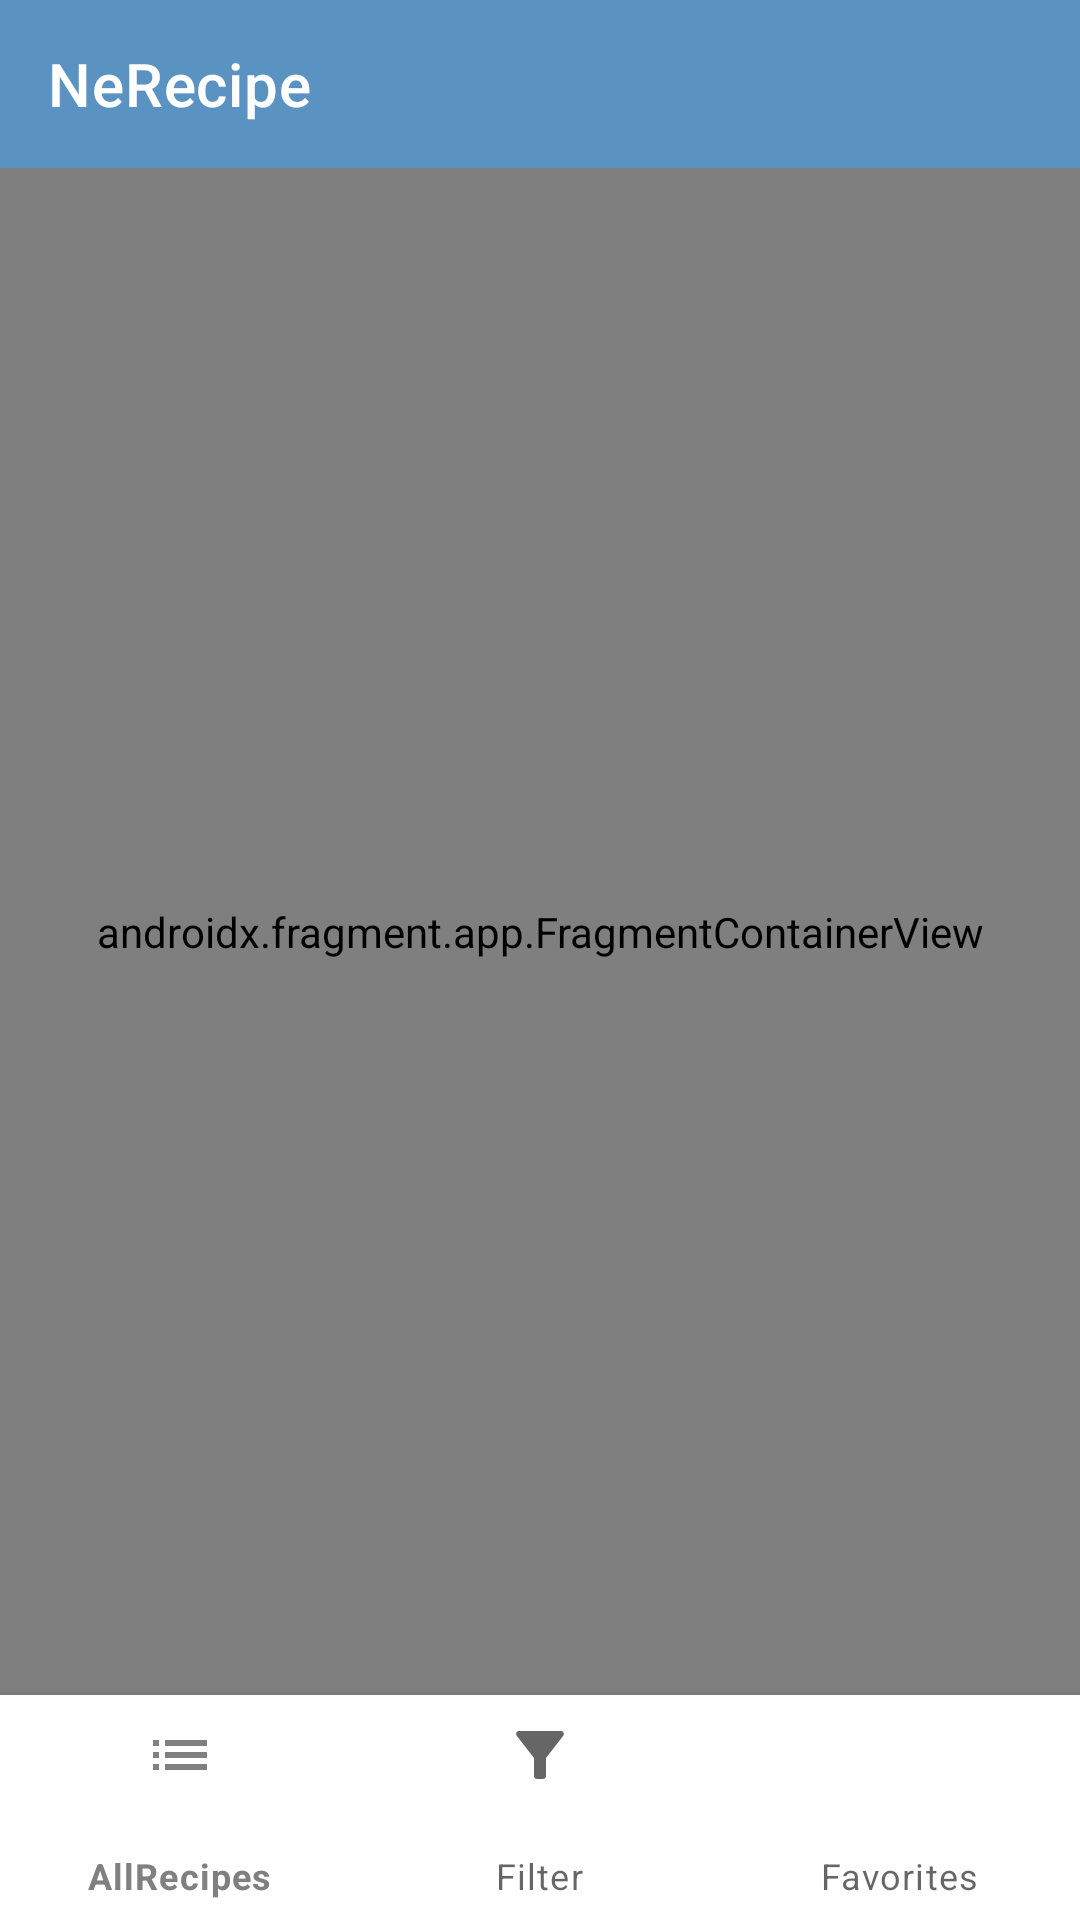

Layout XML and referenced resources for this Android screen:
<!-- AndroidManifest.xml: application theme Theme.NeRecipe -->
<!-- res/layout/activity_app.xml -->
<?xml version="1.0" encoding="utf-8"?>
<androidx.constraintlayout.widget.ConstraintLayout xmlns:android="http://schemas.android.com/apk/res/android"
    xmlns:app="http://schemas.android.com/apk/res-auto"
    xmlns:tools="http://schemas.android.com/tools"
    android:layout_width="match_parent"
    android:layout_height="match_parent"
    tools:context=".ui.AppActivity">

    <com.google.android.material.appbar.AppBarLayout
        android:id="@+id/topBar"
        android:layout_width="match_parent"
        android:layout_height="wrap_content"
        android:backgroundTint="@color/teal_200"
        app:layout_constraintStart_toStartOf="parent"
        app:layout_constraintTop_toTopOf="parent">

        <com.google.android.material.appbar.MaterialToolbar
            android:id="@+id/topMenu"
            style="@style/Widget.MaterialComponents.Toolbar.Primary"
            android:layout_width="match_parent"
            android:layout_height="?attr/actionBarSize"
            android:backgroundTint="@color/teal_700"
            app:title="@string/app_name" />

    </com.google.android.material.appbar.AppBarLayout>

    <ImageView
        android:id="@+id/empty_states_image"
        android:layout_width="match_parent"
        android:layout_height="match_parent"
        android:layout_gravity="center"
        app:srcCompat="@drawable/ic_launcher"
        tools:ignore="ContentDescription" />

    <androidx.fragment.app.FragmentContainerView
        android:id="@+id/navigation_fragment"
        android:name="androidx.navigation.fragment.NavHostFragment"
        android:layout_width="match_parent"
        android:layout_height="0dp"
        app:defaultNavHost="true"
        app:layout_constraintTop_toBottomOf="@id/topBar"
        app:layout_constraintBottom_toTopOf="@id/bottom_navigation"
        app:layout_constraintEnd_toEndOf="parent"
        app:navGraph="@navigation/nav_fragment" />

    <com.google.android.material.bottomnavigation.BottomNavigationView
        android:id="@+id/bottom_navigation"
        android:layout_width="match_parent"
        android:layout_height="75dp"
        app:layout_constraintBottom_toBottomOf="parent"
        app:layout_constraintEnd_toEndOf="parent"
        app:layout_constraintHorizontal_bias="0.5"
        app:layout_constraintStart_toStartOf="parent"
        app:menu="@menu/botton_menu" />

</androidx.constraintlayout.widget.ConstraintLayout>
<!-- resources referenced by this layout -->
<resources>
  <color name="teal_200">#1EACD6</color>
  <color name="teal_700">#5A92C2</color>
  <!-- drawable ic_launcher: png bitmap (drawable, 121619 bytes) -->
  <string name="app_name">NeRecipe</string>
  <style name="Theme.NeRecipe" parent="Theme.MaterialComponents.DayNight.NoActionBar">
  
          <item name="colorPrimary">@color/black_50</item>
          <item name="colorPrimaryVariant">@color/black_50</item>
          <item name="colorOnPrimary">@color/white</item>
          <item name="colorSecondary">@color/green</item>
          <item name="colorSecondaryVariant">@color/teal_700</item>
          <item name="colorOnSecondary">@color/black</item>
          <item name="android:statusBarColor">@color/black_50</item>
  
      </style>
  <color name="black_50">#808080</color>
  <color name="white">#FFFFFFFF</color>
  <color name="green">#00FF00</color>
  <color name="black">#FF000000</color>
</resources>
